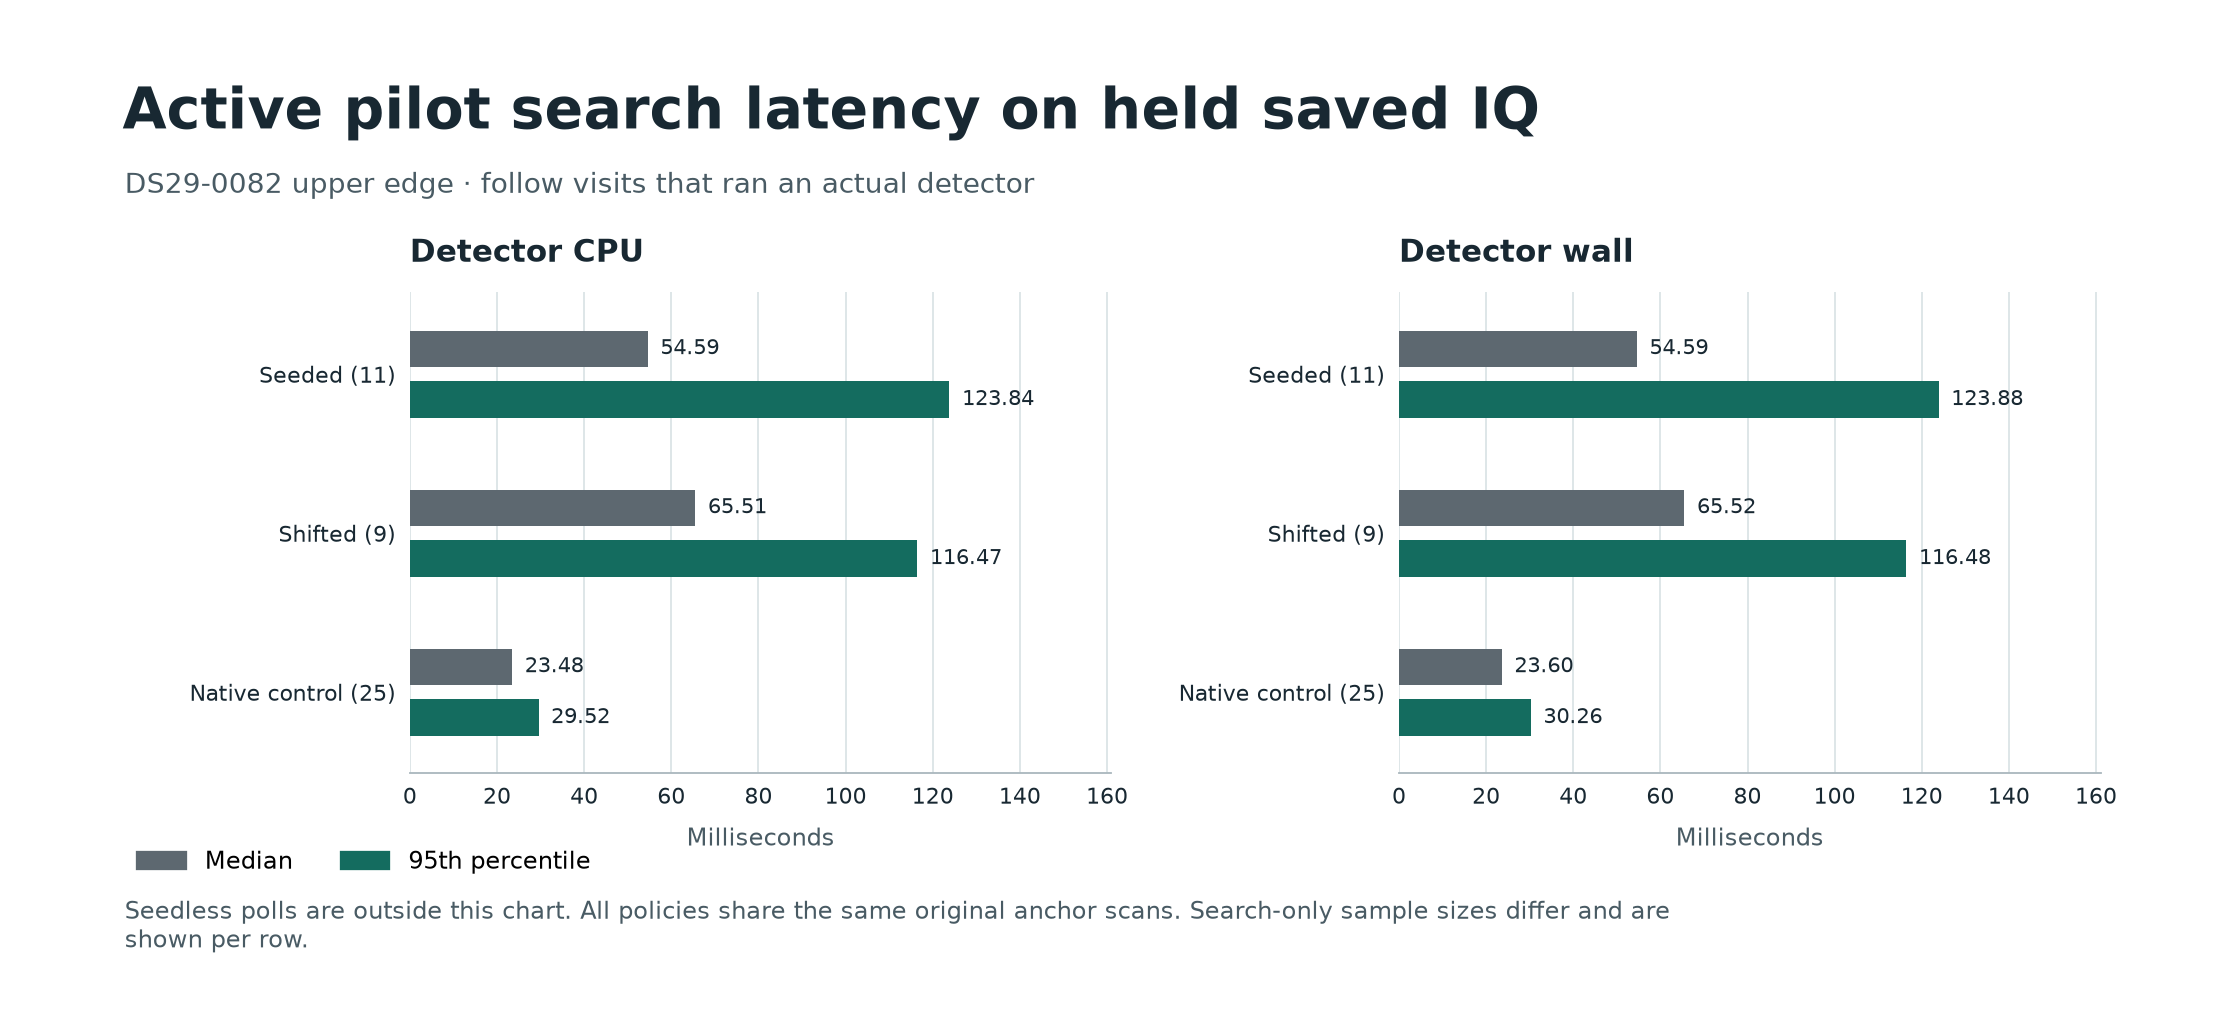

The table this chart was drawn from, first rows:
policy, active_visits, within_20ms, cpu_p50_ms, cpu_p95_ms, wall_p50_ms, wall_p95_ms
seeded, 11, 1, 54.59, 123.8, 54.59, 123.9
shifted, 9, 0, 65.51, 116.5, 65.52, 116.5
native, 25, 1, 23.48, 29.52, 23.6, 30.26
